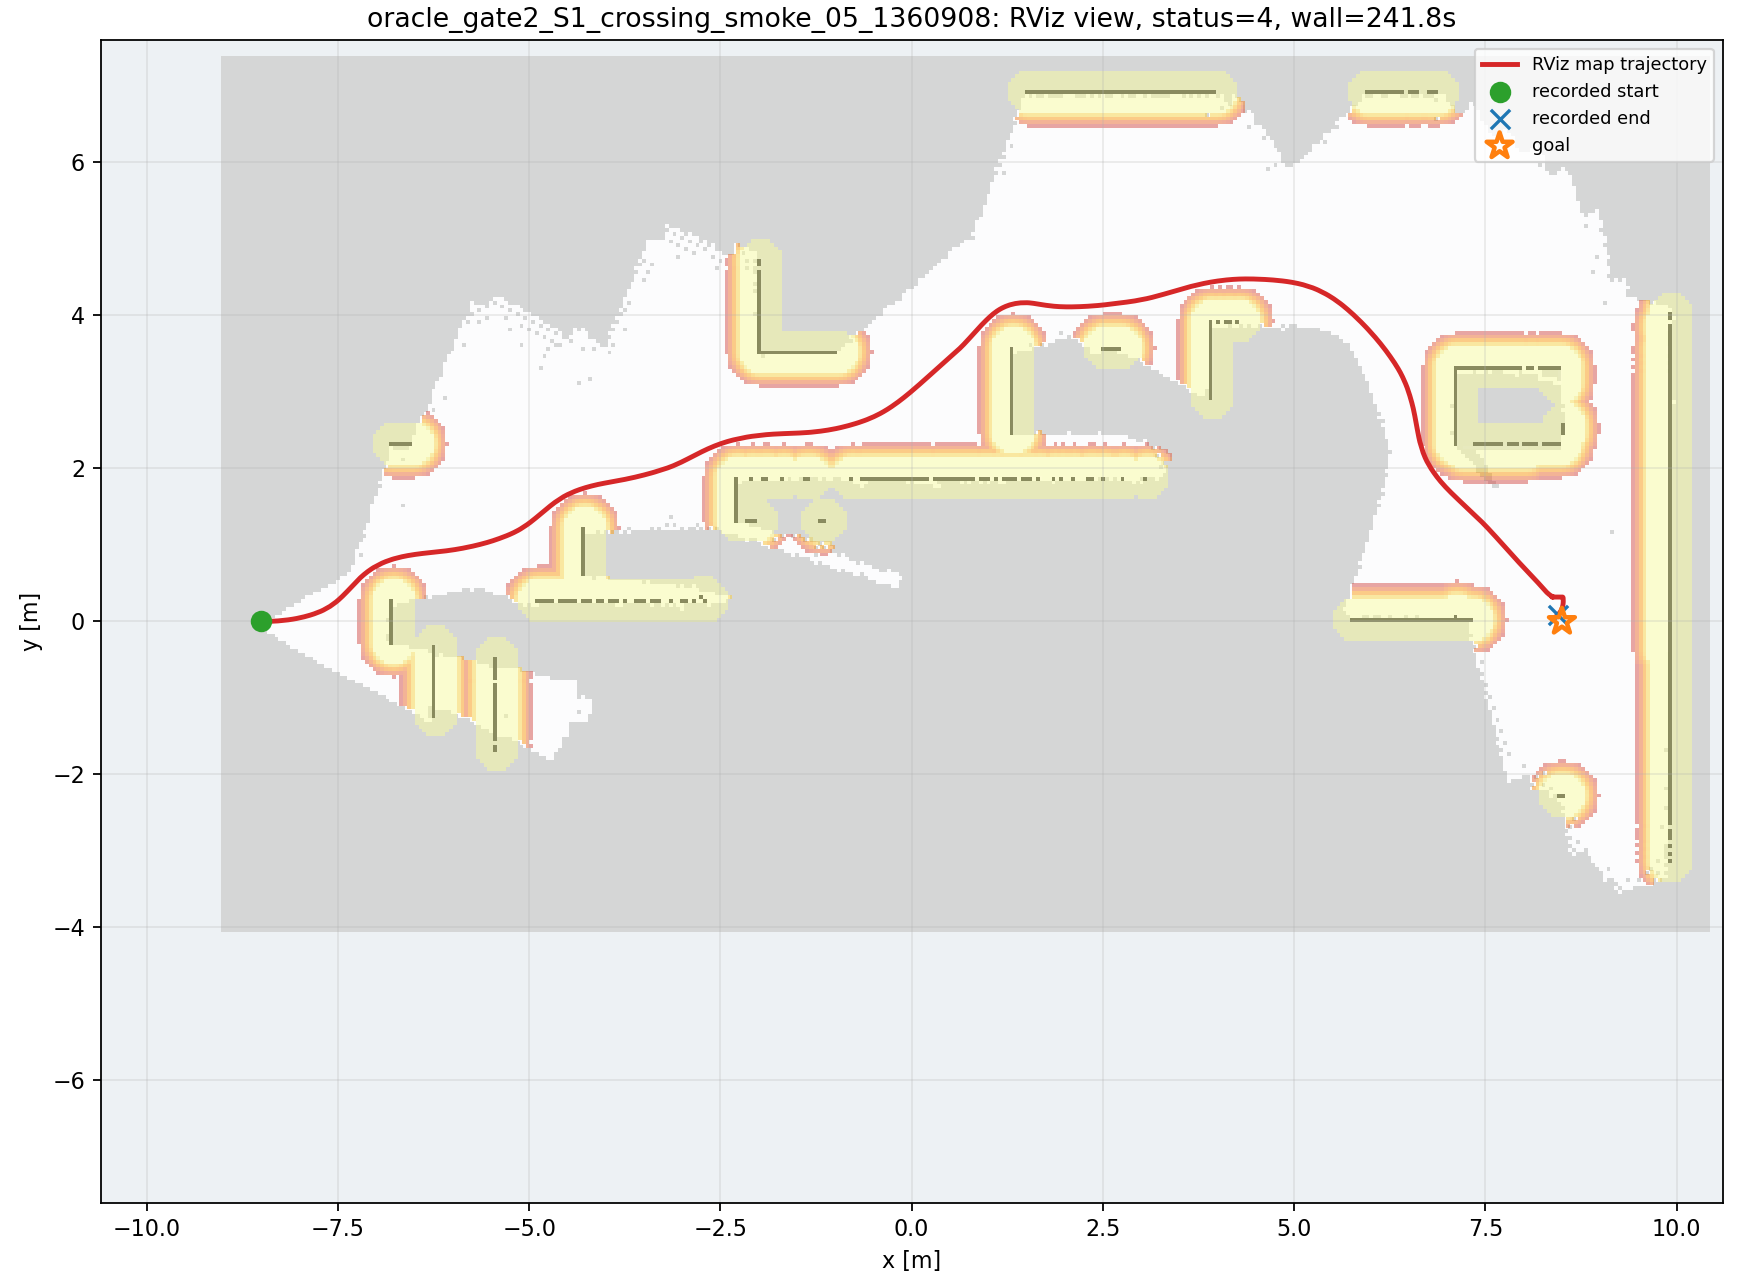

The data file committed next to this chart (first rows):
wall_time, wall_elapsed_s, sim_time, x, y, yaw
1787864692, 0.0, 59.95, -8.498, 1.310121557466395e-06, 0.001706
1787864694, 2.411, 62.02, -8.477, 6.655121584648647e-05, 0.005498
1787864694, 2.424, 62.09, -8.467, 0.0001357, 0.008646
1787864695, 2.843, 62.33, -8.421, 0.0008111, 0.02187
1787864695, 2.856, 62.4, -8.407, 0.001151, 0.02592
1787864695, 2.998, 62.5, -8.384, 0.001796, 0.0325
1787864695, 3.283, 62.67, -8.344, 0.003329, 0.0469
1787864695, 3.363, 62.73, -8.328, 0.004143, 0.05395
1787864695, 3.516, 62.87, -8.294, 0.006174, 0.06878
1787864696, 3.594, 62.94, -8.277, 0.007389, 0.07631
1787864696, 4.159, 63.28, -8.192, 0.01548, 0.1149
1787864696, 4.173, 63.35, -8.175, 0.01752, 0.123
1787864696, 4.254, 63.45, -8.149, 0.02089, 0.1351
1787864696, 4.408, 63.59, -8.114, 0.02589, 0.1516
1787864696, 4.555, 63.69, -8.088, 0.03003, 0.1648
1787864697, 4.768, 63.82, -8.053, 0.03611, 0.1836
1787864697, 4.782, 63.89, -8.036, 0.0394, 0.1933
1787864697, 5.064, 64.06, -7.992, 0.04837, 0.2182
1787864697, 5.214, 64.2, -7.958, 0.05631, 0.2376
1787864697, 5.29, 64.27, -7.941, 0.06053, 0.2471
1787864697, 5.512, 64.44, -7.898, 0.0718, 0.2721
1787864698, 5.664, 64.57, -7.864, 0.08159, 0.2931
1787864698, 5.81, 64.67, -7.846, 0.08715, 0.3054
1787864698, 5.955, 64.78, -7.828, 0.09298, 0.3182
1787864698, 6.099, 64.88, -7.81, 0.09907, 0.3315
1787864699, 6.866, 65.28, -7.744, 0.1238, 0.3918
1787864699, 6.88, 65.35, -7.734, 0.1281, 0.403
1787864699, 6.895, 65.42, -7.724, 0.1325, 0.4144
1787864699, 6.906, 65.49, -7.714, 0.137, 0.426
1787864699, 6.914, 65.56, -7.704, 0.1416, 0.4379
1787864699, 6.993, 65.66, -7.689, 0.1487, 0.4567
1787864700, 7.63, 66.03, -7.625, 0.1832, 0.5357
1787864700, 7.715, 66.14, -7.603, 0.1968, 0.5685
1787864700, 8.21, 66.44, -7.538, 0.2425, 0.6631
1787864700, 8.223, 66.51, -7.524, 0.2535, 0.6818
1787864700, 8.235, 66.58, -7.511, 0.2647, 0.6993
1787864700, 8.378, 66.68, -7.491, 0.282, 0.7229
1787864701, 8.661, 66.85, -7.458, 0.3117, 0.7549
1787864701, 8.746, 66.95, -7.439, 0.33, 0.7708
1787864701, 9.034, 67.16, -7.401, 0.3674, 0.7951
1787864701, 9.184, 67.29, -7.377, 0.3927, 0.8067
1787864701, 9.467, 67.46, -7.346, 0.4248, 0.8163
1787864702, 9.617, 67.6, -7.322, 0.4506, 0.8189
1787864702, 9.832, 67.73, -7.299, 0.4757, 0.8309
1787864702, 9.916, 67.83, -7.282, 0.4942, 0.8212
1787864702, 10.2, 68.04, -7.248, 0.5295, 0.7916
1787864702, 10.36, 68.17, -7.225, 0.5523, 0.7687
1787864702, 10.5, 68.28, -7.207, 0.5691, 0.7504
1787864703, 10.58, 68.34, -7.195, 0.5802, 0.7377
1787864703, 10.87, 68.55, -7.158, 0.6127, 0.6977
1787864703, 11.02, 68.69, -7.132, 0.6338, 0.6687
1787864703, 11.23, 68.82, -7.106, 0.6545, 0.6368
1787864703, 11.25, 68.89, -7.092, 0.6646, 0.62
1787864703, 11.53, 69.06, -7.055, 0.6893, 0.5753
1787864704, 11.61, 69.16, -7.033, 0.7034, 0.5475
1787864704, 12.32, 69.57, -6.94, 0.7537, 0.4391
1787864704, 12.33, 69.64, -6.924, 0.7611, 0.4223
1787864704, 12.34, 69.7, -6.907, 0.7683, 0.4059
1787864704, 12.35, 69.77, -6.891, 0.7752, 0.3899
1787864704, 12.43, 69.84, -6.875, 0.7818, 0.3743
... 584 more rows
